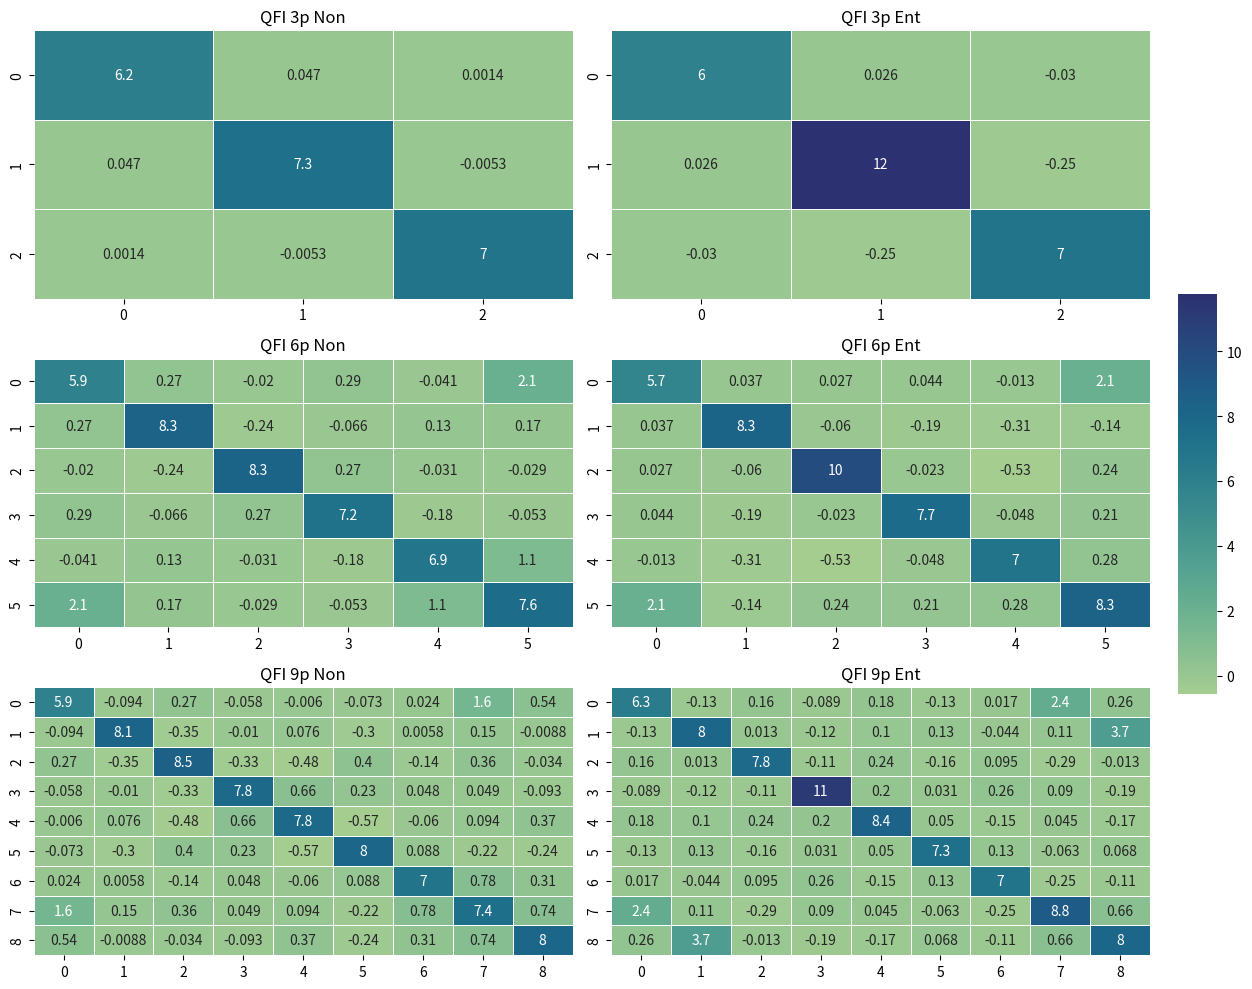

Write Python code to recreate this figure.
import numpy as np
import matplotlib.pyplot as plt
import seaborn as sns

qfi_7n_cyc_3p_non = np.array([[ 6.22144463e+00,  4.68902588e-02,  1.43634796e-03],
  [ 4.68902588e-02,  7.30213520e+00, -5.33466339e-03],
  [ 1.43634796e-03, -5.33466339e-03,  6.99400806e+00]])

qfi_7n_cyc_3p_ent = np.array([[ 5.9667395, 0.02623341, -0.02956547],
  [ 0.02623341, 11.76406609, -0.25032291],
  [-0.02956547, -0.25032291,  6.99128323]])

qfi_7n_cyc_6p_non = np.array([[ 5.91713757,  0.27171097, -0.01976887,  0.28780975, -0.04055847,
    2.09920887],
  [ 0.27171097,  8.29855865, -0.23787563, -0.06636589,  0.1289048,
    0.17159203],
  [-0.01976887, -0.23787563,  8.27528709,  0.26567032, -0.03104187,
   -0.02858273],
  [ 0.28780975, -0.06636589,  0.26567032,  7.15710575, -0.18408302,
   -0.05308903],
  [-0.04055847,  0.1289048,  -0.03104187, -0.18408302,  6.93433456,
    1.07667278],
  [ 2.09920887,  0.17159203, -0.02858273, -0.05308903,  1.07667278,
    7.61150745]])

qfi_7n_cyc_6p_ent = np.array([[ 5.71608055,  0.0370662,  0.02744133,  0.04382603, -0.01295311,
    2.11360294],
  [ 0.03706627,  8.26294064, -0.05994015, -0.18731403, -0.30653099,
   -0.143545  ],
  [ 0.02744133, -0.05994015,  9.95048832, -0.02297832, -0.53238647,
    0.23935432],
  [ 0.04382603, -0.18731403, -0.02297832,  7.674221,   -0.04835262,
    0.20729824],
  [-0.01295311, -0.30653099, -0.53238647, -0.04835262,  6.96408592,
    0.28418243],
  [ 2.11360294, -0.143545,    0.23935432,  0.20729824,  0.28418243,
    8.33384026]])

qfi_7n_cyc_9p_non = np.array([[5.89555359e+00, -9.38864136e-02,  2.74129219e-01, -5.77305984e-02,  -5.98220825e-03, -7.34175491e-02,  2.35515594e-02,  1.57173191e+00,
    5.42837715e-01],
  [-9.38864136e-02,  8.10621025e+00, -3.50699730e-01, -1.02499390e-02,  7.56990814e-02, -3.04031181e-01,  5.81714630e-03,  1.50887909e-01,
   -8.84418488e-03],
  [ 2.74129219e-01, -3.50699730e-01,  8.48429832e+00, -3.31048927e-01,  -4.78465919e-01,  3.97695313e-01, -1.39575768e-01,  3.58813438e-01,
   -3.41632843e-02],
  [-5.77305984e-02, -1.02499390e-02, -3.31048927e-01,  7.82507870e+00,  6.62462234e-01,  2.31185532e-01,  4.77196884e-02,  4.93056107e-02,
   -9.25658035e-02],
  [-5.98220825e-03,  7.56990814e-02, -4.78465919e-01,  6.62462234e-01,  7.83166168e+00, -5.65964203e-01, -5.96344376e-02,  9.41834641e-02,
    3.69881020e-01],
  [-7.34175491e-02, -3.04031181e-01,  3.97695313e-01,  2.31185532e-01,  -5.65964203e-01,  8.03783966e+00,  8.82223129e-02, -2.20965347e-01,
   -2.35199547e-01],
  [ 2.35515594e-02,  5.81714630e-03, -1.39575768e-01,  4.77196884e-02,  -5.96344376e-02,  8.82223129e-02,  6.99659592e+00,  7.79055443e-01,
    3.12038765e-01],
  [ 1.57173191e+00,  1.50887909e-01,  3.58813438e-01,  4.93056107e-02,  9.41834641e-02, -2.20965347e-01,  7.79055443e-01,  7.39037815e+00,
    7.39791679e-01],
  [ 5.42837715e-01, -8.84418488e-03, -3.41632843e-02, -9.25658035e-02,  3.69881020e-01, -2.35199547e-01,  3.12038765e-01,  7.39791679e-01,
    8.03109501e+00]])

qfi_7n_cyc_9p_ent = np.array([[6.33026489, -0.12694027,  0.15966728, -0.08890995,  0.18365658,  -0.12533787,  0.0166478,   2.41473671,  0.26389034],
  [-0.12694027,  7.99340645,  0.01304062, -0.11730377,  0.10192394,  0.12953125, -0.04376427,  0.10912014,  3.69550499],
  [ 0.15966728,  0.01304062,  7.77603729, -0.10861378,  0.23701084,  -0.15582138,  0.09519341, -0.286791,   -0.01263924],
  [-0.08890995, -0.11730377, -0.10861378, 11.18613583,  0.20118538,  0.03104397,  0.26186512,  0.09021233, -0.18523243],
  [ 0.18365658,  0.10192394,  0.23701084,  0.20118538,  8.38431404,  0.05012871, -0.1542841,   0.04511917, -0.16834106],
  [-0.12533787,  0.12953125, -0.15582138,  0.03104397,  0.05012871,  7.31296448,  0.13388508, -0.06275475,  0.06815079],
  [ 0.0166478,  -0.04376427,  0.09519341,  0.26186512, -0.1542841,  0.13388508,  7.02782619, -0.24823376, -0.11345066],
  [ 2.41473671,  0.10912014, -0.286791,    0.09021233,  0.04511917,  -0.06275475, -0.24823376,  8.84862488,  0.66143021],
  [ 0.26389034,  3.69550499, -0.01263924, -0.18523243, -0.16834106,  0.06815079, -0.11345066,  0.66143021,  8.03479729]])

# Create a list of matrices and their titles
qfi_matrices = [qfi_7n_cyc_3p_non, qfi_7n_cyc_3p_ent, qfi_7n_cyc_6p_non, qfi_7n_cyc_6p_ent, qfi_7n_cyc_9p_non, qfi_7n_cyc_9p_ent]
titles = ['QFI 3p Non', 'QFI 3p Ent', 'QFI 6p Non', 'QFI 6p Ent', 'QFI 9p Non', 'QFI 9p Ent']

# Set up the figure and axes
fig, axes = plt.subplots(3, 2, figsize=(13, 10))

# Use a single color bar for all subplots
vmin = min([matrix.min() for matrix in qfi_matrices])
vmax = max([matrix.max() for matrix in qfi_matrices])

# Plot each matrix as a heatmap
for i, ax in enumerate(axes.flat):
    sns.heatmap(qfi_matrices[i], ax=ax, annot=True, cmap='crest', linewidth=0.5, vmin=vmin, vmax=vmax, cbar=i == 0,
                cbar_ax=None if i else fig.add_axes([.91, .3, .03, .4]))
    ax.set_title(titles[i])

# Adjust layout
plt.tight_layout(rect=[0, 0, .9, 1])
plt.show()

##plt.imshow(qfi_4n_cyc_6p_ent)
##data = np.array(qfi_4n_cyc_6p_ent, dtype='float16')
##for i in range(len(qfi_4n_cyc_6p_ent)):
##  for j in range(len(qfi_4n_cyc_6p_ent)):
##      plt.annotate(str(data[i][j]), xy=(j, i), ha='center', va='center', color='white')
##plt.colorbar()

#plt.show()
